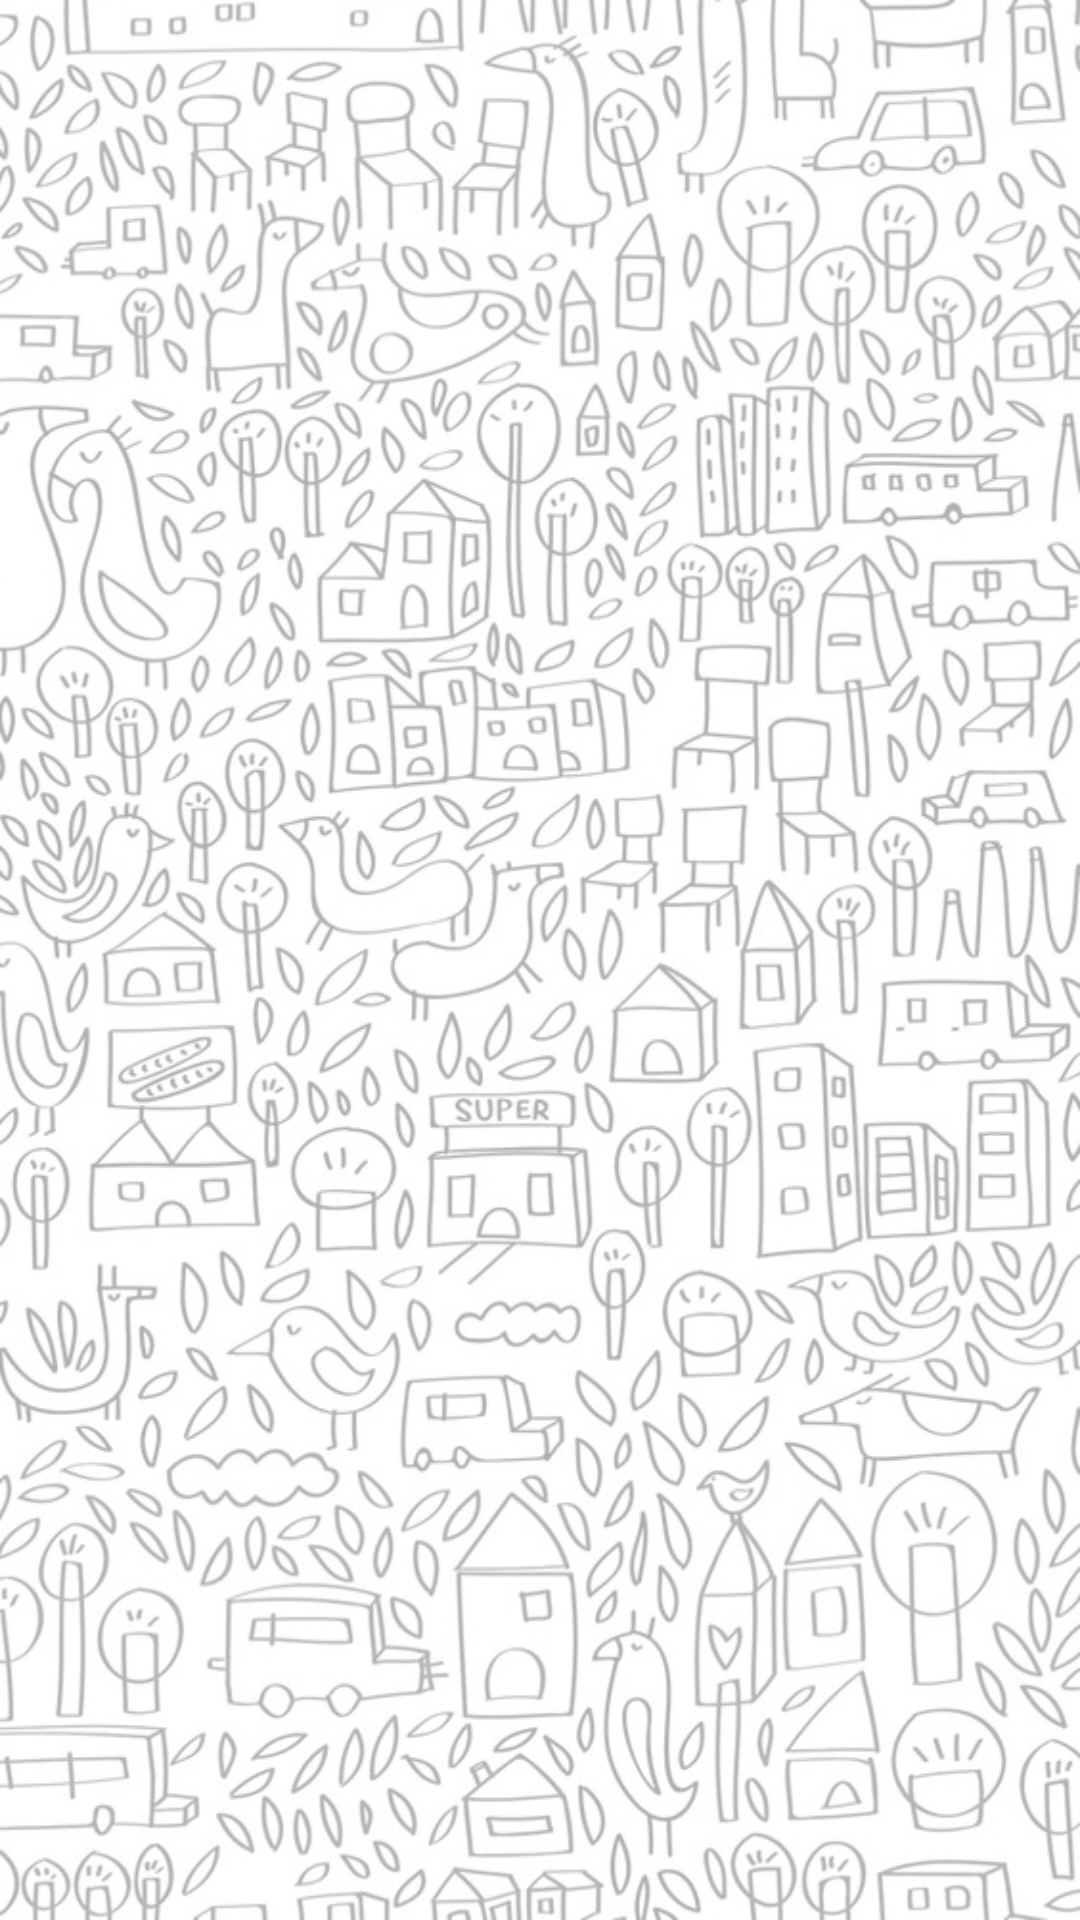

Android layout source for this screen:
<!-- AndroidManifest.xml: application theme AppTheme -->
<!-- res/layout/chat.xml -->
<?xml version="1.0" encoding="utf-8"?>
<LinearLayout
    xmlns:android="http://schemas.android.com/apk/res/android"
	android:id="@+id/frag_chat"
    android:orientation="vertical"
    android:layout_width="fill_parent"
    android:layout_height="fill_parent"
    android:background="@drawable/wallpaper">

</LinearLayout>
<!-- resources referenced by this layout -->
<resources>
  <!-- drawable wallpaper: jpg bitmap (drawable, 318528 bytes) -->
  <style name="AppTheme" parent="Theme.AppCompat.Light.DarkActionBar">
          <item name="colorPrimary">@color/newcolor</item>
          <item name="colorPrimaryDark">@color/dark_blue</item>
          <item name="colorAccent">@color/gray</item>
          
      </style>
  <color name="newcolor">#29a79d</color>
  <color name="dark_blue">#005A8A</color>
  <color name="gray">#607D8B</color>
</resources>
